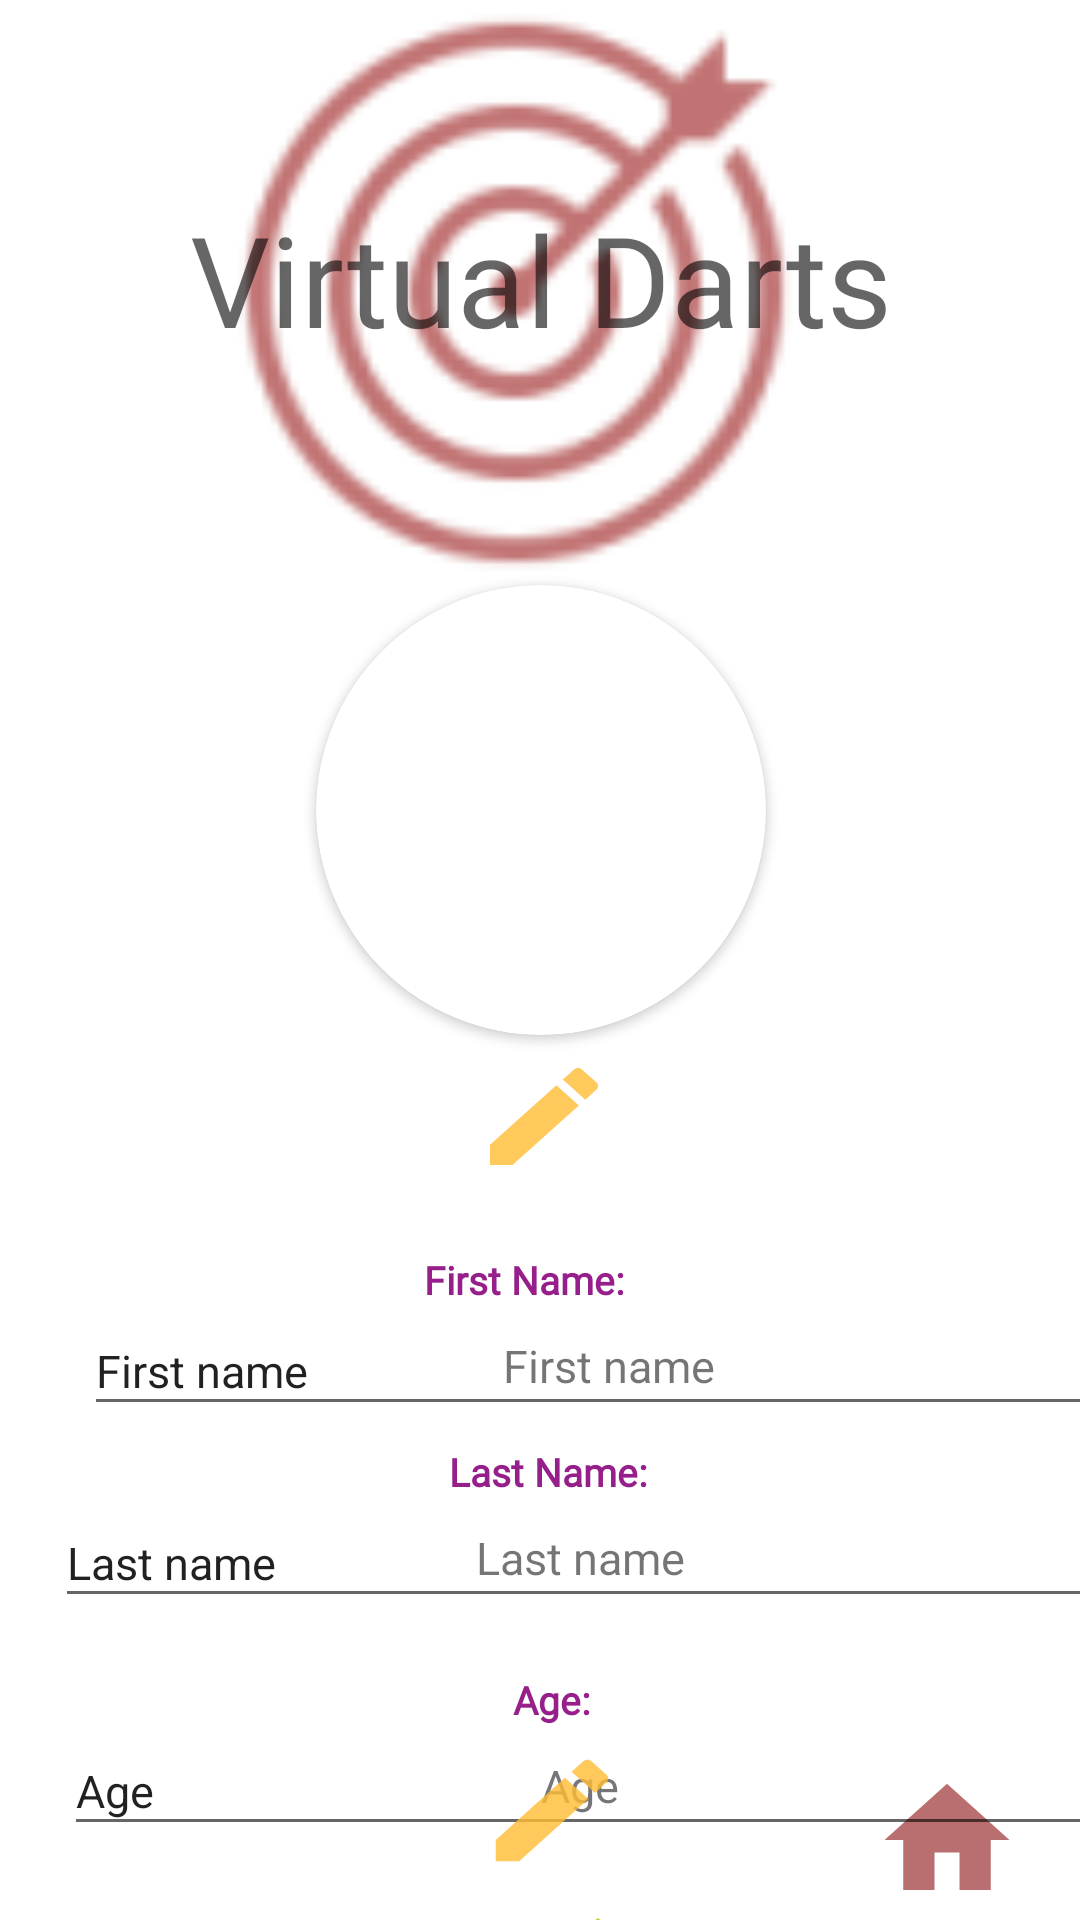

Layout XML and referenced resources for this Android screen:
<!-- AndroidManifest.xml: application theme Theme.VirtualDarts2 -->
<!-- res/layout/activity_profile.xml -->
<?xml version="1.0" encoding="utf-8"?>
<androidx.constraintlayout.widget.ConstraintLayout xmlns:android="http://schemas.android.com/apk/res/android"
    xmlns:app="http://schemas.android.com/apk/res-auto"
    xmlns:tools="http://schemas.android.com/tools"
    android:layout_width="match_parent"
    android:layout_height="match_parent"
    tools:context=".ProfileActivity">
    <TextView
        android:id="@+id/textView"
        android:layout_width="194dp"
        android:layout_height="195dp"
        android:background="@drawable/dbicon"
        android:backgroundTint="#981616"
        app:layout_constraintBottom_toTopOf="@+id/firstNameLabel"
        app:layout_constraintEnd_toEndOf="parent"
        app:layout_constraintHorizontal_bias="0.45"
        app:layout_constraintStart_toStartOf="parent"
        app:layout_constraintTop_toTopOf="parent"
        app:layout_constraintVertical_bias="0.0" />


    <TextView
        android:id="@+id/loginTitle2"
        android:layout_width="369dp"
        android:layout_height="133dp"
        android:fontFamily="@font/press_start_2p"
        android:gravity="center"
        android:hint="Login Title"
        android:minHeight="48dp"
        android:text="@string/welcome_title"
        android:textAlignment="center"
        android:textAppearance="@style/TextAppearance.AppCompat.Display3"
        android:textSize="42sp"
        app:layout_constraintBottom_toBottomOf="parent"
        app:layout_constraintEnd_toEndOf="parent"
        app:layout_constraintHorizontal_bias="0.509"
        app:layout_constraintStart_toStartOf="parent"
        app:layout_constraintTop_toTopOf="parent"
        app:layout_constraintVertical_bias="0.052" />


    <ImageButton
        android:backgroundTint="#a74b4b"
        android:id="@+id/btnHome"
        android:layout_width="50dp"
        android:layout_height="50dp"
        android:background="@drawable/home"
        android:text="Home"
        android:textColor="@android:color/black"
        app:layout_constraintBottom_toBottomOf="parent"
        app:layout_constraintEnd_toEndOf="parent"
        app:layout_constraintHorizontal_bias="0.938"
        app:layout_constraintStart_toStartOf="parent"
        app:layout_constraintTop_toBottomOf="@+id/ageLabel"
        app:layout_constraintVertical_bias="0.876" />


    <androidx.cardview.widget.CardView
        android:id="@+id/picCard"
        android:layout_width="150dp"
        android:layout_height="150dp"
        android:layout_centerHorizontal="true"
        android:elevation="10dp"
        app:cardCornerRadius="95dp"
        app:layout_constraintBottom_toTopOf="@+id/btnPic"
        app:layout_constraintEnd_toEndOf="parent"
        app:layout_constraintHorizontal_bias="0.501"
        app:layout_constraintStart_toStartOf="parent"
        app:layout_constraintTop_toBottomOf="@+id/textView"
        app:layout_constraintVertical_bias="0.0">

        <ImageView
            android:id="@+id/profilePicture"
            android:layout_width="match_parent"
            android:layout_height="match_parent"
            android:scaleType="centerCrop"
            tools:srcCompat="@drawable/girl" />
    </androidx.cardview.widget.CardView>

    <ImageButton
        android:id="@+id/btnPic"
        android:layout_width="48dp"
        android:layout_height="43dp"
        android:layout_marginBottom="24dp"
        android:background="@drawable/edit"
        android:backgroundTint="@android:color/holo_orange_light"
        android:gravity="center_horizontal"
        android:text="Edit"
        android:textSize="10sp"
        app:layout_constraintBottom_toTopOf="@+id/firstNameLabel"
        app:layout_constraintEnd_toEndOf="parent"
        app:layout_constraintHorizontal_bias="0.504"
        app:layout_constraintStart_toStartOf="parent" />

    <TextView
        android:id="@+id/firstNameLabel"
        android:layout_width="wrap_content"
        android:layout_height="wrap_content"
        android:layout_marginStart="10dp"
        android:fontFamily="@font/press_start_2p"
        android:text="First Name:"
        android:textColor="#961f8b"
        android:textSize="13sp"
        android:textStyle="bold"
        app:layout_constraintBottom_toTopOf="@+id/editTextFirstName"
        app:layout_constraintEnd_toEndOf="parent"
        app:layout_constraintHorizontal_bias="0.463"
        app:layout_constraintStart_toStartOf="parent"
        app:layout_constraintTop_toBottomOf="@+id/loginTitle2"
        app:layout_constraintVertical_bias="1.0" />

    <TextView
        android:id="@+id/ageTV"
        android:layout_width="350dp"
        android:layout_height="40dp"
        android:layout_marginStart="20dp"
        android:layout_marginTop="36dp"
        android:ems="10"
        android:gravity="center"
        android:text="@string/stringAge"
        android:textSize="15sp"
        app:layout_constraintEnd_toEndOf="parent"
        app:layout_constraintHorizontal_bias="0.173"
        app:layout_constraintStart_toStartOf="parent"
        app:layout_constraintTop_toBottomOf="@+id/editTextLastName" />

    <TextView
        android:id="@+id/firstNameTV"
        android:layout_width="350dp"
        android:layout_height="40dp"
        android:layout_marginStart="28dp"
        android:layout_marginTop="276dp"
        android:ems="10"
        android:gravity="center"
        android:text="@string/stringFirstName"
        android:textSize="15sp"
        app:layout_constraintStart_toStartOf="parent"
        app:layout_constraintTop_toBottomOf="@+id/loginTitle2" />

    <TextView
        android:id="@+id/lastNameLabel"
        android:layout_width="wrap_content"
        android:layout_height="wrap_content"
        android:layout_marginStart="10dp"
        android:layout_marginTop="60dp"
        android:fontFamily="@font/press_start_2p"
        android:text="Last Name:"
        android:textColor="#961f8b"
        android:textSize="13sp"
        android:textStyle="bold"
        app:layout_constraintBottom_toTopOf="@+id/lastNameTV"
        app:layout_constraintEnd_toEndOf="parent"
        app:layout_constraintHorizontal_bias="0.492"
        app:layout_constraintStart_toStartOf="parent"
        app:layout_constraintTop_toBottomOf="@+id/firstNameLabel"
        app:layout_constraintVertical_bias="1.0" />

    <EditText
        android:id="@+id/editTextAge"
        android:layout_width="350dp"
        android:layout_height="40dp"
        android:layout_marginStart="24dp"
        android:layout_marginTop="36dp"
        android:ems="10"
        android:inputType="textPersonName"
        android:text="@string/stringAge"
        android:textSize="15sp"
        app:layout_constraintEnd_toEndOf="parent"
        app:layout_constraintHorizontal_bias="0.21"
        app:layout_constraintStart_toStartOf="parent"
        app:layout_constraintTop_toBottomOf="@+id/editTextLastName" />

    <EditText
        android:id="@+id/editTextLastName"
        android:layout_width="350dp"
        android:layout_height="40dp"
        android:layout_marginStart="20dp"
        android:layout_marginTop="24dp"
        android:ems="10"
        android:inputType="textPersonName"
        android:text="@string/stringLastName"
        android:textSize="15sp"
        app:layout_constraintEnd_toEndOf="parent"
        app:layout_constraintHorizontal_bias="0.173"
        app:layout_constraintStart_toStartOf="parent"
        app:layout_constraintTop_toBottomOf="@+id/editTextFirstName" />

    <TextView
        android:id="@+id/lastNameTV"
        android:layout_width="350dp"
        android:layout_height="40dp"
        android:layout_marginStart="20dp"
        android:layout_marginTop="24dp"
        android:ems="10"
        android:gravity="center"
        android:inputType="textPersonName"
        android:text="@string/stringLastName"
        android:textSize="15sp"
        app:layout_constraintEnd_toEndOf="parent"
        app:layout_constraintHorizontal_bias="0.173"
        app:layout_constraintStart_toStartOf="parent"
        app:layout_constraintTop_toBottomOf="@+id/editTextFirstName" />

    <ImageButton
        android:id="@+id/btnEdit"
        android:layout_width="50dp"
        android:layout_height="45dp"
        android:background="@drawable/edit"
        android:backgroundTint="@android:color/holo_orange_light"
        android:gravity="center_horizontal"
        android:text="Edit "
        android:textColor="@android:color/black"
        app:layout_constraintBottom_toBottomOf="parent"
        app:layout_constraintEnd_toStartOf="@+id/btnHome"
        app:layout_constraintHorizontal_bias="0.66"
        app:layout_constraintStart_toStartOf="parent"
        app:layout_constraintTop_toBottomOf="@+id/ageLabel"
        app:layout_constraintVertical_bias="0.281" />

    <ImageButton
        android:id="@+id/btnSaveChanges"
        android:layout_width="55dp"
        android:layout_height="44dp"
        android:layout_marginTop="60dp"
        android:background="@drawable/done"
        android:backgroundTint="@android:color/holo_green_light"
        android:gravity="center_horizontal"
        android:text="@string/save_changes"
        android:textColor="@android:color/black"
        app:layout_constraintEnd_toStartOf="@+id/btnHome"
        app:layout_constraintHorizontal_bias="0.654"
        app:layout_constraintStart_toStartOf="parent"
        app:layout_constraintTop_toBottomOf="@+id/ageLabel" />

    <EditText
        android:id="@+id/editTextFirstName"
        android:layout_width="350dp"
        android:layout_height="40dp"
        android:layout_marginStart="28dp"
        android:layout_marginTop="276dp"
        android:ems="10"
        android:inputType="textPersonName"
        android:text="@string/stringFirstName"
        android:textSize="15sp"
        app:layout_constraintStart_toStartOf="parent"
        app:layout_constraintTop_toBottomOf="@+id/loginTitle2" />

    <TextView
        android:id="@+id/ageLabel"
        android:layout_width="wrap_content"
        android:layout_height="wrap_content"
        android:layout_marginStart="10dp"
        android:layout_marginTop="36dp"
        android:fontFamily="@font/press_start_2p"
        android:text="Age:"
        android:textColor="#961f8b"
        android:textSize="13sp"
        android:textStyle="bold"
        app:layout_constraintBottom_toTopOf="@+id/ageTV"
        app:layout_constraintEnd_toEndOf="parent"
        app:layout_constraintHorizontal_bias="0.496"
        app:layout_constraintStart_toStartOf="parent"
        app:layout_constraintTop_toBottomOf="@+id/lastNameLabel"
        app:layout_constraintVertical_bias="1.0" />


</androidx.constraintlayout.widget.ConstraintLayout>
<!-- resources referenced by this layout -->
<resources>
  <!-- drawable dbicon: png bitmap (drawable-hdpi, 1345 bytes) -->
  <!-- drawable done (drawable-anydpi) -->
  <vector xmlns:android="http://schemas.android.com/apk/res/android"
      android:width="24dp"
      android:height="24dp"
      android:viewportWidth="24"
      android:viewportHeight="24"
      android:tint="#6E6D6D"
      android:alpha="0.8">
    <path
        android:pathData="M19.77,5.03l1.4,1.4L8.43,19.17l-5.6,-5.6 1.4,-1.4 4.2,4.2L19.77,5.03m0,-2.83L8.43,13.54l-4.2,-4.2L0,13.57 8.43,22 24,6.43 19.77,2.2z"
        android:fillColor="#000000"/>
  </vector>
  <!-- drawable edit (drawable-anydpi) -->
  <vector xmlns:android="http://schemas.android.com/apk/res/android"
      android:width="24dp"
      android:height="24dp"
      android:viewportWidth="24"
      android:viewportHeight="24"
      android:tint="#6E6D6D"
      android:alpha="0.8">
    <path
        android:pathData="M3,17.25V21h3.75L17.81,9.94l-3.75,-3.75L3,17.25zM20.71,7.04c0.39,-0.39 0.39,-1.02 0,-1.41l-2.34,-2.34c-0.39,-0.39 -1.02,-0.39 -1.41,0l-1.83,1.83 3.75,3.75 1.83,-1.83z"
        android:fillColor="#000000"/>
  </vector>
  <!-- drawable girl: png bitmap (drawable-hdpi, 1471 bytes) -->
  <!-- drawable home (drawable-anydpi) -->
  <vector xmlns:android="http://schemas.android.com/apk/res/android"
      android:width="24dp"
      android:height="24dp"
      android:viewportWidth="24"
      android:viewportHeight="24"
      android:tint="#FFFFFF"
      android:alpha="0.8">
    <path
        android:pathData="M10,20v-6h4v6h5v-8h3L12,3 2,12h3v8z"
        android:fillColor="#FFFFFF"/>
  </vector>
  <string name="save_changes">Save Changes</string>
  <string name="stringAge">Age</string>
  <string name="stringFirstName">First name</string>
  <string name="stringLastName">Last name</string>
  <string name="welcome_title">Virtual Darts</string>
  <style name="Theme.VirtualDarts2" parent="Theme.MaterialComponents.DayNight.DarkActionBar">
          
          <item name="colorPrimaryVariant">#6A0F0F</item>
          <item name="colorOnPrimary">@color/white</item>
          
          <item name="colorSecondary">@color/teal_200</item>
          <item name="colorSecondaryVariant">@color/teal_700</item>
          <item name="colorOnSecondary">@color/black</item>
          
          <item name="android:statusBarColor" tools:targetApi="l">?attr/colorPrimaryVariant</item>
          <item name="colorAccent">#272926</item>
          
      </style>
  <color name="white">#FFFFFFFF</color>
  <color name="teal_200">#FF03DAC5</color>
  <color name="teal_700">#FF018786</color>
  <color name="black">#FF000000</color>
</resources>
